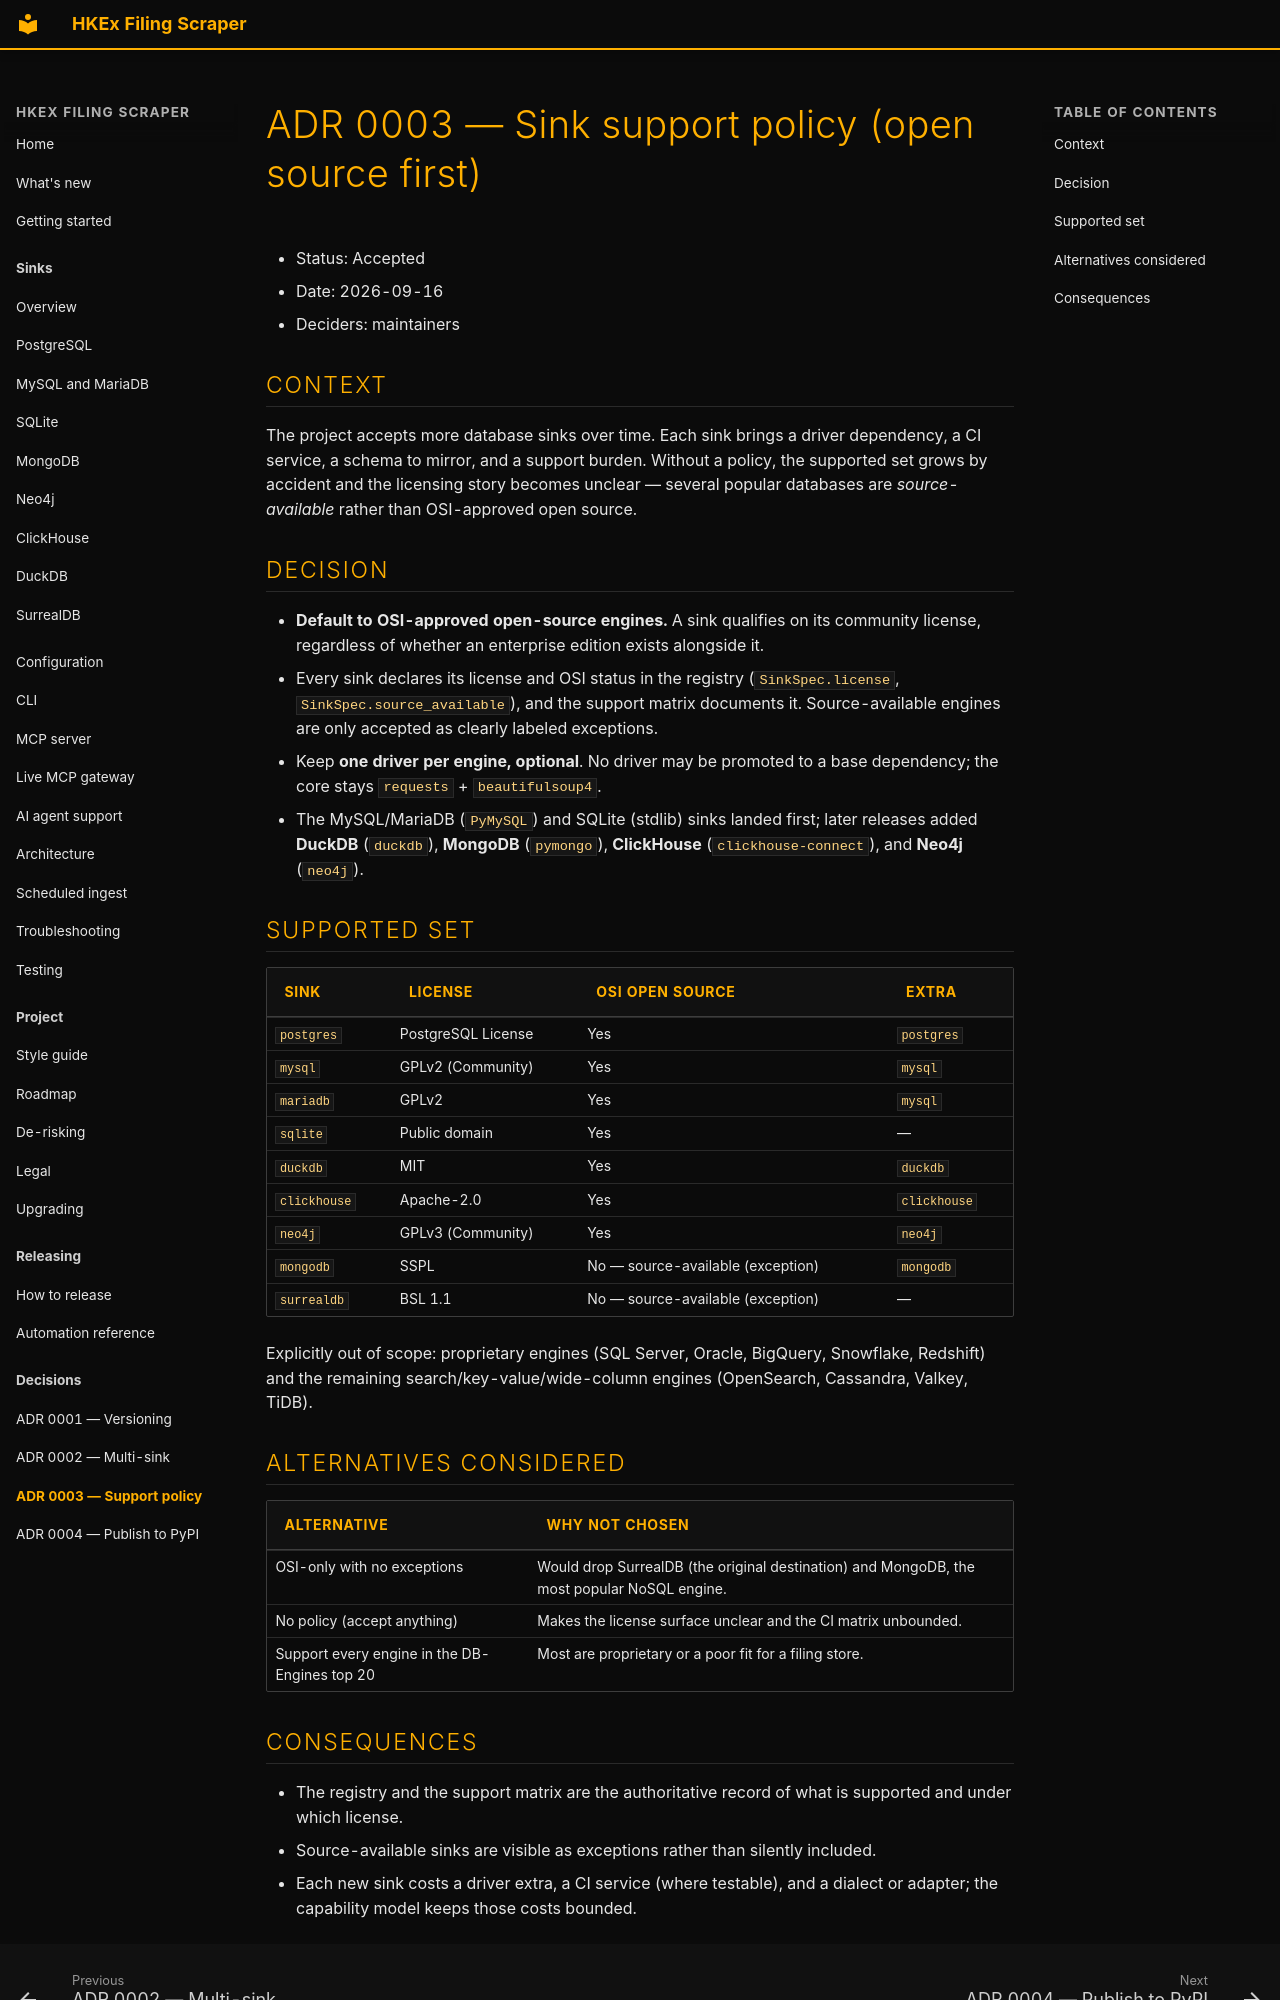

repository: simonmak-ascent/hkex-filing-scraper · page: adr/0003-sink-support-policy/index.html · generator: mkdocs

---
description: "ADR 0003: default to OSI-approved open-source engines and accept source-available ones only as a labelled exception, never in the [all] extra."
---

# ADR 0003 — Sink support policy (open source first)

- Status: Accepted
- Date: 2026-09-16
- Deciders: maintainers

## Context

The project accepts more database sinks over time. Each sink brings a driver
dependency, a CI service, a schema to mirror, and a support burden. Without a policy, the
supported set grows by accident and the licensing story becomes unclear — several popular
databases are *source-available* rather than OSI-approved open source.

## Decision

- **Default to OSI-approved open-source engines.** A sink qualifies on its community
  license, regardless of whether an enterprise edition exists alongside it.
- Every sink declares its license and OSI status in the registry (`SinkSpec.license`,
  `SinkSpec.source_available`), and the support matrix documents it. Source-available
  engines are only accepted as clearly labeled exceptions.
- Keep **one driver per engine, optional**. No driver may be promoted to a base dependency;
  the core stays `requests` + `beautifulsoup4`.
- The MySQL/MariaDB (`PyMySQL`) and SQLite (stdlib) sinks landed first; later releases added
  **DuckDB** (`duckdb`), **MongoDB** (`pymongo`), **ClickHouse** (`clickhouse-connect`), and
  **Neo4j** (`neo4j`).

## Supported set

| Sink | License | OSI open source | Extra |
| ---- | ------- | --------------- | ----- |
| `postgres` | PostgreSQL License | Yes | `postgres` |
| `mysql` | GPLv2 (Community) | Yes | `mysql` |
| `mariadb` | GPLv2 | Yes | `mysql` |
| `sqlite` | Public domain | Yes | — |
| `duckdb` | MIT | Yes | `duckdb` |
| `clickhouse` | Apache-2.0 | Yes | `clickhouse` |
| `neo4j` | GPLv3 (Community) | Yes | `neo4j` |
| `mongodb` | SSPL | No — source-available (exception) | `mongodb` |
| `surrealdb` | BSL 1.1 | No — source-available (exception) | — |

Explicitly out of scope: proprietary engines (SQL Server, Oracle, BigQuery, Snowflake,
Redshift) and the remaining search/key-value/wide-column engines (OpenSearch, Cassandra,
Valkey, TiDB).

## Alternatives considered

| Alternative | Why not chosen |
| ----------- | -------------- |
| OSI-only with no exceptions | Would drop SurrealDB (the original destination) and MongoDB, the most popular NoSQL engine. |
| No policy (accept anything) | Makes the license surface unclear and the CI matrix unbounded. |
| Support every engine in the DB-Engines top 20 | Most are proprietary or a poor fit for a filing store. |
